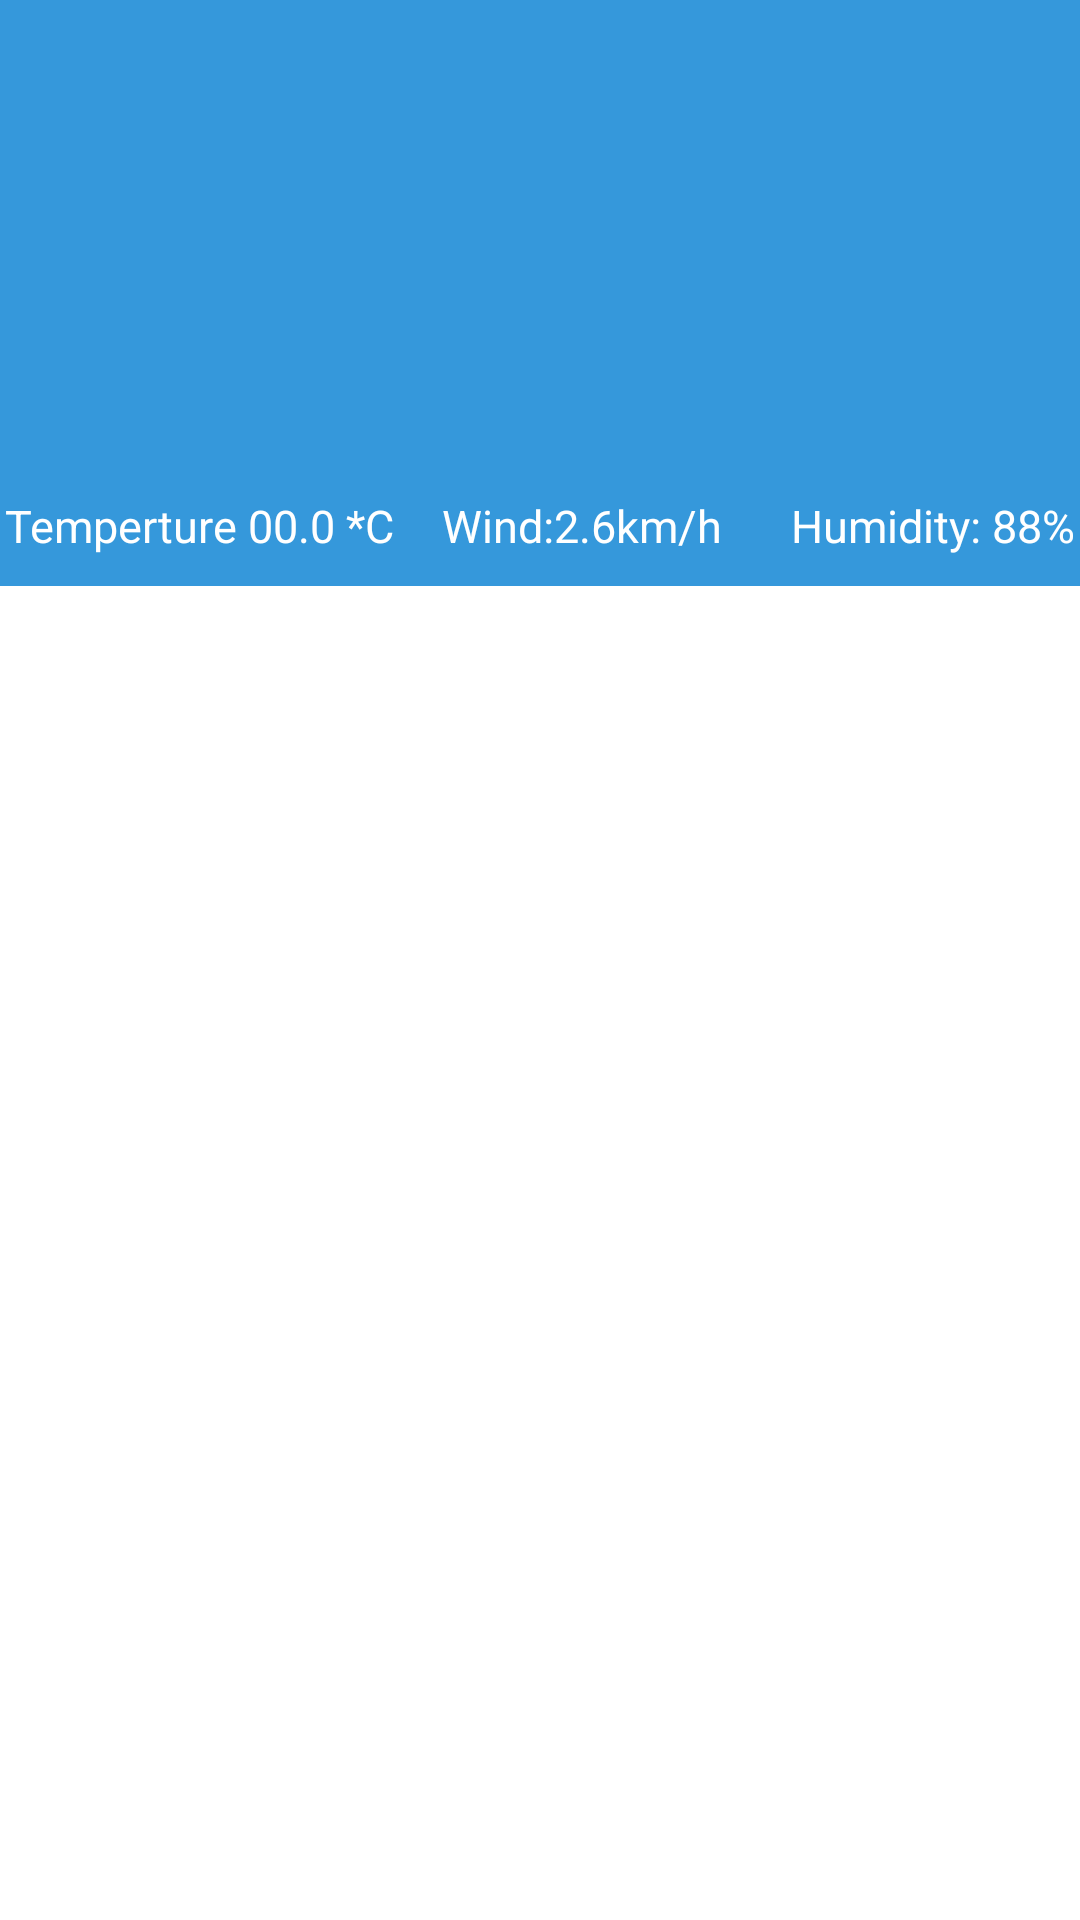

Here is an Android app screen rendered from its layout file. Give the layout XML and the strings, colors and styles it references.
<!-- AndroidManifest.xml: activity theme AppTheme.NoActionBar1 -->
<!-- res/layout/activity_weather.xml -->
<?xml version="1.0" encoding="utf-8"?>
<LinearLayout xmlns:android="http://schemas.android.com/apk/res/android"
    xmlns:app="http://schemas.android.com/apk/res-auto"
    xmlns:tools="http://schemas.android.com/tools"
    android:layout_width="match_parent"
    android:layout_height="match_parent"
    android:orientation="vertical"
    android:weightSum="4"
    tools:context=".WeatherActivity">

    <RelativeLayout
        android:paddingBottom="10dp"
        android:layout_width="match_parent"
        android:layout_height="wrap_content"
        android:background="@color/mainColor"
        android:orientation="vertical">


        <TextView
            android:textColor="@color/white"
            android:layout_marginTop="20dp"
            android:layout_alignParentTop="true"
            android:layout_centerHorizontal="true"
            android:id="@+id/cityNameCurrentTvId"
            android:textSize="20sp"
            android:layout_width="wrap_content"
            android:layout_height="wrap_content" />

        <ImageView
            android:id="@+id/weatherCurrentIconIvId"
            android:layout_marginTop="8dp"
            android:layout_below="@+id/cityNameCurrentTvId"
            android:layout_centerHorizontal="true"
            android:layout_width="100dp"
            android:layout_height="100dp"
            android:src="@mipmap/ic_launcher" />
       <LinearLayout
           android:gravity="center"
           android:layout_marginTop="10dp"
           android:layout_below="@+id/weatherCurrentIconIvId"
           android:orientation="horizontal"
           android:layout_width="match_parent"
           android:layout_height="wrap_content">
           <TextView
               android:layout_marginRight="8dp"
               android:id="@+id/tempCurrentWeitherTvId"
               android:textSize="15sp"
               android:textColor="@color/white"
               android:text="Temperture 00.0 *C"
               android:layout_width="wrap_content"
               android:layout_height="wrap_content" />

           <TextView
               android:id="@+id/windCurrentWeitherTvId"
               android:textSize="15sp"
               android:layout_marginRight="15dp"
               android:textColor="@color/white"
               android:layout_marginLeft="8dp"
               android:text="Wind:2.6km/h"
               android:layout_width="wrap_content"
               android:layout_height="wrap_content" />

           <TextView
               android:id="@+id/humidityCurrentWeitherTvId"
               android:textSize="15sp"
               android:textColor="@color/white"
               android:layout_marginLeft="8dp"
               android:text="Humidity: 88%"
               android:layout_width="wrap_content"
               android:layout_height="wrap_content" />


       </LinearLayout>

    </RelativeLayout>

    <LinearLayout
        android:layout_weight="4"
        android:layout_width="match_parent"
        android:layout_height="wrap_content">

        <android.support.v7.widget.RecyclerView
            android:id="@+id/weatherRecyclerViewId"
            android:layout_width="match_parent"
            android:layout_height="match_parent">


        </android.support.v7.widget.RecyclerView>
    </LinearLayout>


</LinearLayout>
<!-- resources referenced by this layout -->
<resources>
  <color name="mainColor">#3598DB</color>
  <color name="white">#FFFFFF</color>
  <style name="AppTheme.NoActionBar1">
          <item name="windowActionBar">false</item>
          <item name="windowNoTitle">true</item>
          <item name="colorPrimary">@color/colorPrimary</item>
          <item name="colorPrimaryDark">@color/mainColor</item>
          <item name="colorAccent">@color/mainColor</item>
      </style>
  <color name="colorPrimary">#008577</color>
</resources>
